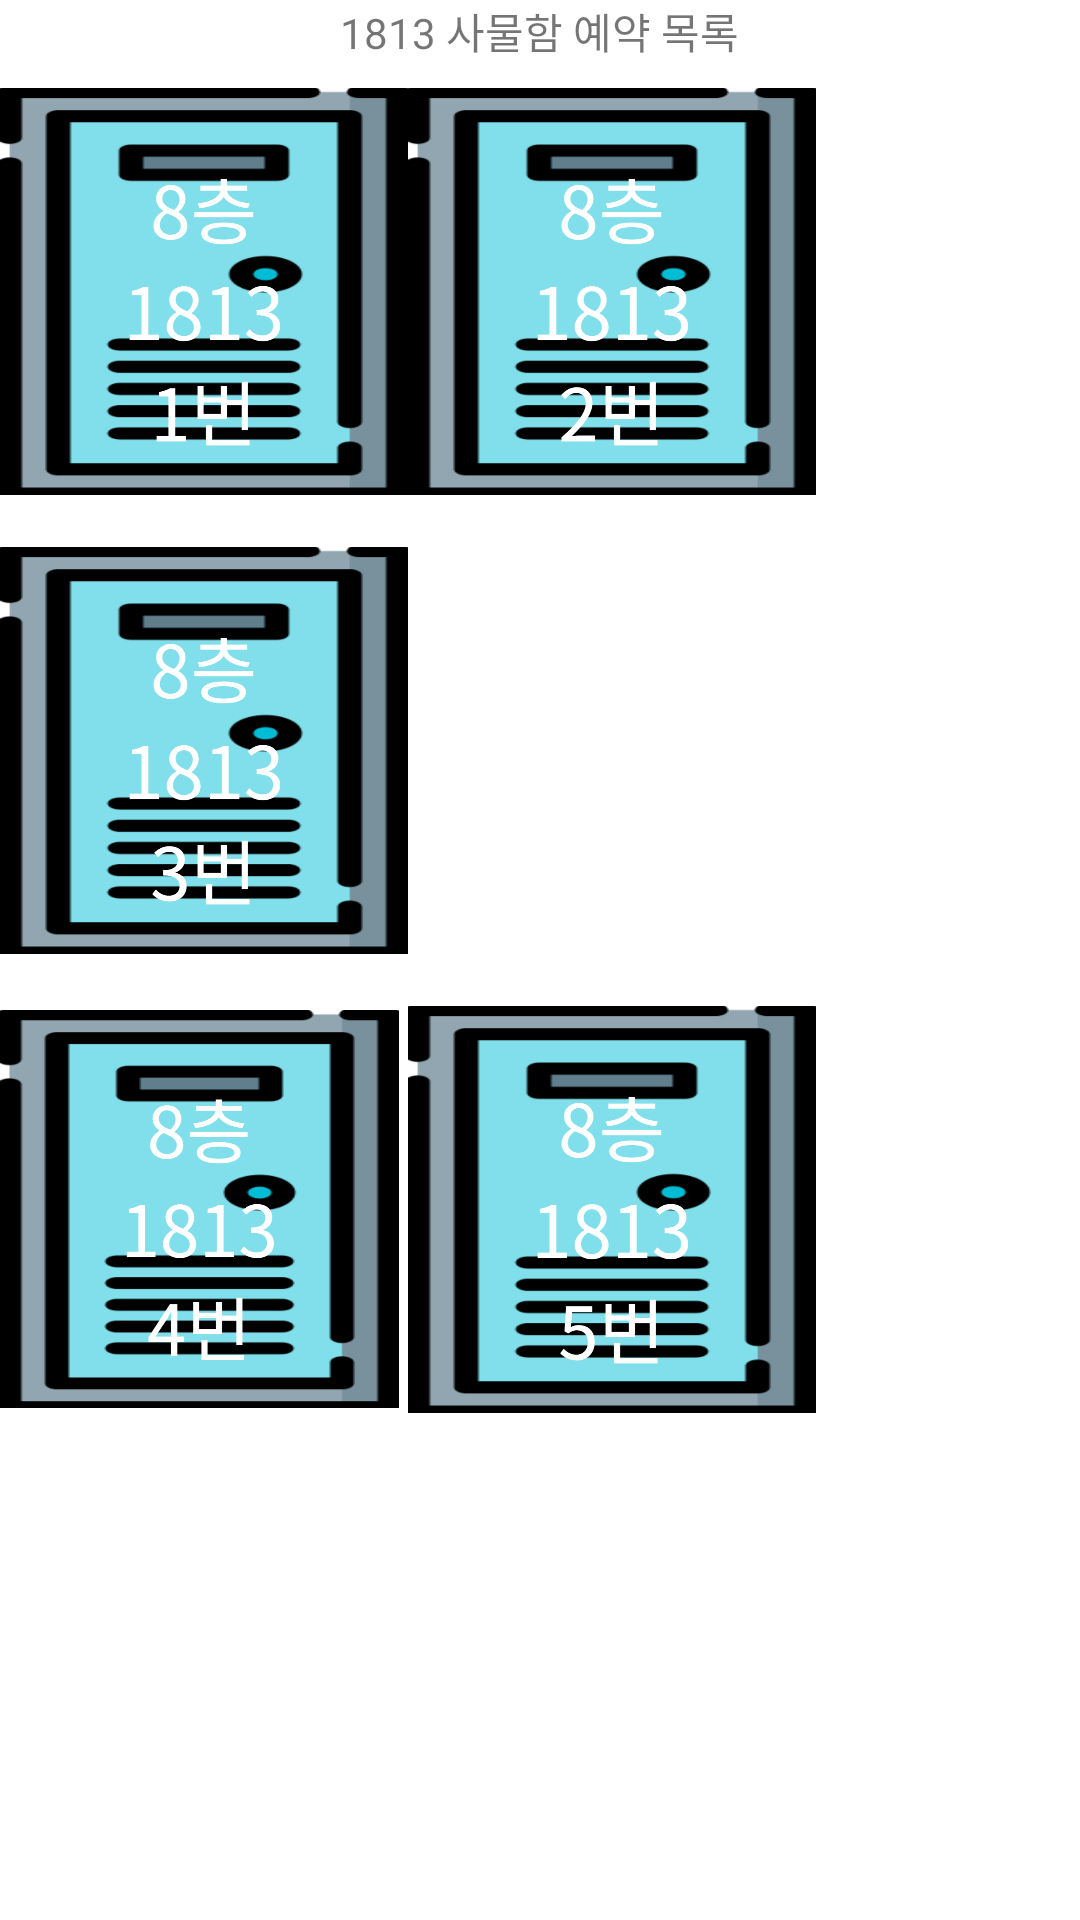

Reconstruct the res/layout file that produces this screen, plus the resources it refers to.
<!-- AndroidManifest.xml: application theme Theme.Luv -->
<!-- res/layout/activity_locker.xml -->
<LinearLayout xmlns:android="http://schemas.android.com/apk/res/android"
    xmlns:app="http://schemas.android.com/apk/res-auto"
    xmlns:tools="http://schemas.android.com/tools"
    android:layout_width="match_parent"
    android:layout_height="match_parent"
    android:orientation="vertical"
    android:gravity="center"
    tools:context=".LockerActivity">

    <TextView
        android:layout_width="wrap_content"
        android:layout_height="wrap_content"
        android:text="1813 사물함 예약 목록" />

    <LinearLayout
        android:id="@+id/linear_layout_id"
        android:layout_width="match_parent"
        android:layout_height="wrap_content"
        android:orientation="horizontal"/>

    <GridLayout
        android:id="@+id/grid_view"
        android:layout_width="match_parent"
        android:layout_height="match_parent"
        android:columnCount="10"
        android:rowCount="10">

        <ImageView
            android:id="@+id/locker11"
            android:layout_width="136dp"
            android:layout_height="153dp"
            android:layout_row="0"
            android:layout_column="0"
            android:src="@drawable/locker1" />

        <ImageView
            android:id="@+id/locker12"
            android:layout_width="136dp"
            android:layout_height="153dp"
            android:layout_row="0"
            android:layout_column="1"
            android:src="@drawable/locker2" />

        <ImageView
            android:id="@+id/locker13"
            android:layout_width="136dp"
            android:layout_height="153dp"
            android:layout_row="3"
            android:layout_column="0"
            android:src="@drawable/locker3" />

        <ImageView
            android:id="@+id/locker14"
            android:layout_width="133dp"
            android:layout_height="153dp"
            android:layout_row="4"
            android:layout_column="0"
            android:src="@drawable/locker4" />

        <ImageView
            android:id="@+id/locker15"
            android:layout_width="136dp"
            android:layout_height="153dp"
            android:layout_row="4"
            android:layout_column="1"
            android:src="@drawable/locker5" />

    </GridLayout>

</LinearLayout>
<!-- resources referenced by this layout -->
<resources>
  <!-- drawable locker1: png bitmap (drawable, 110420 bytes) -->
  <!-- drawable locker2: png bitmap (drawable, 113605 bytes) -->
  <!-- drawable locker3: png bitmap (drawable, 114356 bytes) -->
  <!-- drawable locker4: png bitmap (drawable, 112305 bytes) -->
  <!-- drawable locker5: png bitmap (drawable, 113789 bytes) -->
  <style name="Theme.Luv" parent="Theme.MaterialComponents.DayNight.NoActionBar">
          
          <item name="colorPrimary">@color/purple_500</item>
          <item name="colorPrimaryVariant">@color/purple_700</item>
          <item name="colorOnPrimary">@color/white</item>
          
          <item name="colorSecondary">@color/teal_200</item>
          <item name="colorSecondaryVariant">@color/teal_700</item>
          <item name="colorOnSecondary">@color/black</item>
          
          <item name="android:statusBarColor">?attr/colorPrimaryVariant</item>
          
      </style>
  <!-- not gathered from this repository: default colours our renderer supplied (Android Studio template values) -->
  <color name="purple_500">#FF6200EE</color>
  <color name="purple_700">#FF3700B3</color>
  <color name="teal_200">#FF03DAC5</color>
  <color name="teal_700">#FF018786</color>
  <color name="black">#FF000000</color>
  <color name="white">#FFFFFFFF</color>
</resources>
